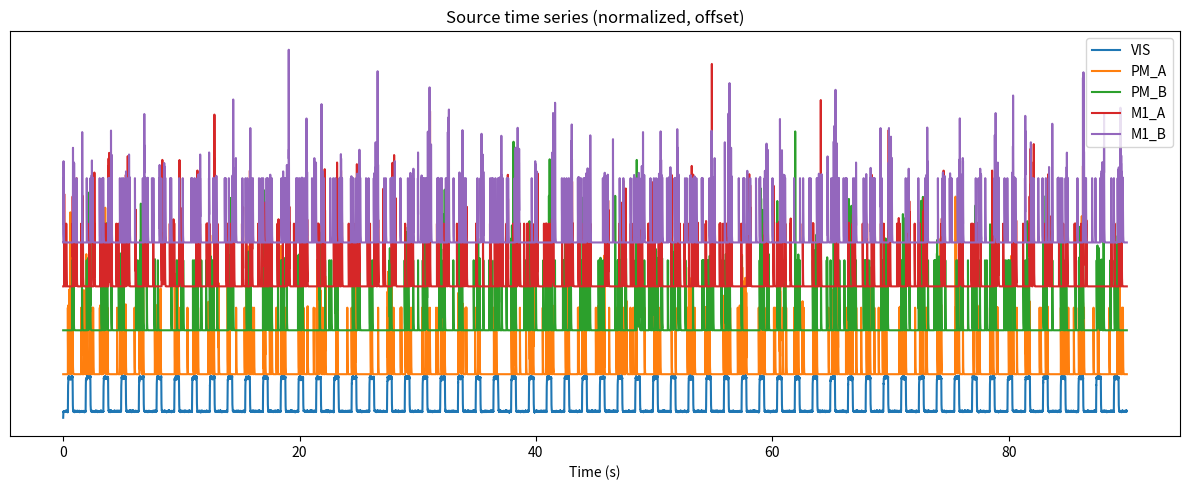
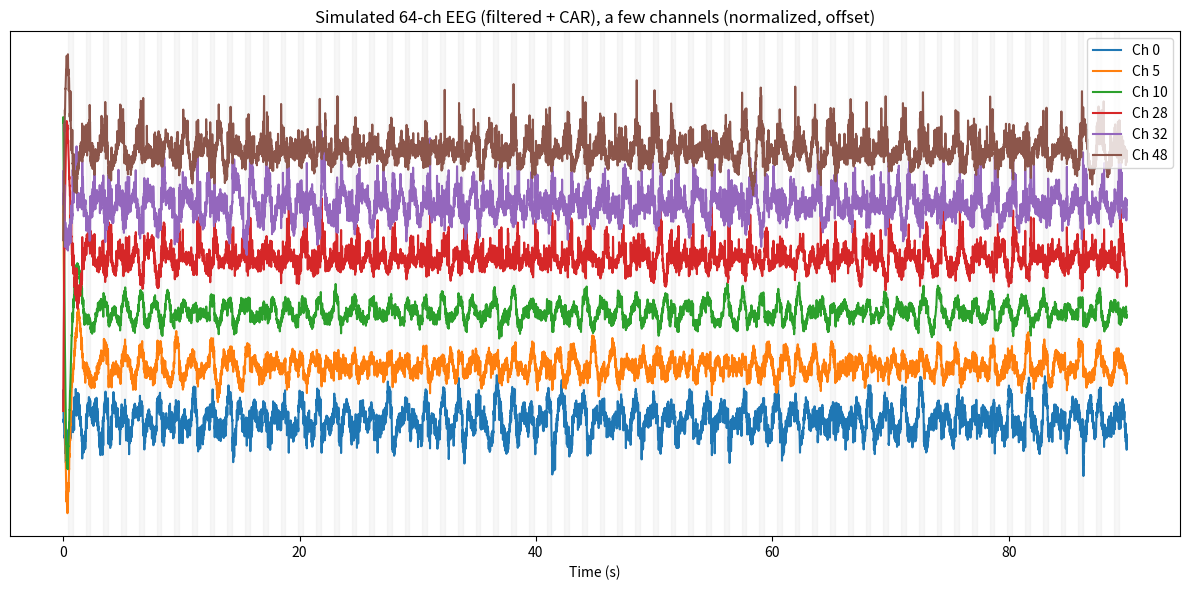
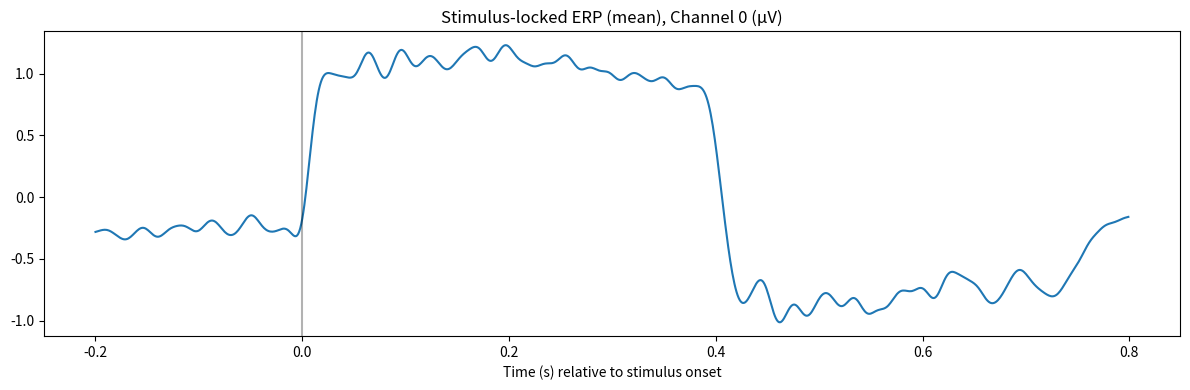

Python code for these plots, in order:
# ------------------------------------------------------------
# Demo script (runs top-to-bottom):
# Simulate spike trains -> "synaptic current" (spike convolution)
# -> a few cortical sources (VIS, PM_A, PM_B, M1_A, M1_B)
# -> 64-channel scalp EEG via a simple mixing (leadfield) matrix.
#
# Notes:
# - This is NOT biologically accurate. It is a demonstrator.
# - VIS is 100x100 units (10,000). We simulate VIS spikes efficiently
#   as an aggregated population spike count per time bin (Poisson),
#   rather than storing 10,000 individual spike trains.
# - PM and M1 are 2 units each (A/B). We simulate explicit spikes for them.
# - Replace the simulated spikes/currents with your own if desired.
# ------------------------------------------------------------

import numpy as np
import matplotlib.pyplot as plt
from scipy import signal

np.random.seed(1)

# -----------------------------
# 1) Timing / trials
# -----------------------------
fs = 1000                 # Hz
dt = 1.0 / fs
n_ch = 64                 # EEG channels

n_trials = 60
trial_dur = 1.2           # seconds (demo)
iti = 0.3                 # seconds
T = n_trials * (trial_dur + iti)
t = np.arange(0, T, dt)
n_samples = t.size

# Stimulus window = middle third of each trial
stim_on = (trial_dur / 3.0)
stim_off = (2.0 * trial_dur / 3.0)

# Trial onsets
trial_onsets = np.arange(0, n_trials) * (trial_dur + iti)

# Category per trial (A=0, B=1) just for demonstration
cat = (np.random.rand(n_trials) > 0.5).astype(int)

# Build stimulus indicator over continuous time
stim = np.zeros(n_samples, dtype=float)
for k in range(n_trials):
    t0 = trial_onsets[k] + stim_on
    t1 = trial_onsets[k] + stim_off
    i0 = int(np.floor(t0 * fs))
    i1 = int(np.floor(t1 * fs))
    i0 = max(i0, 0); i1 = min(i1, n_samples)
    stim[i0:i1] = 1.0

# -----------------------------
# 2) Simulate spikes
# -----------------------------
# VIS: 100x100 units, stimulated during stimulus window
n_vis = 100 * 100

# VIS firing rates (Hz) baseline and during stimulus
vis_rate_base = 2.0
vis_rate_stim = 12.0

# Efficient population simulation:
# total VIS spikes per time bin ~ Poisson( N * rate(t) * dt )
vis_rate_t = vis_rate_base + (vis_rate_stim - vis_rate_base) * stim
vis_pop_spike_counts = np.random.poisson(n_vis * vis_rate_t * dt).astype(float)
# This is a population "spike train" as counts per ms bin.

# PM: 2 units (A,B). Make PM respond during stimulus, stronger for its category
pm_rate_base = 3.0
pm_rate_stim_match = 18.0   # if trial category matches the PM unit
pm_rate_stim_mismatch = 8.0

pm_spikes = np.zeros((2, n_samples), dtype=float)  # impulse trains
for k in range(n_trials):
    # time indices for this trial
    trial_start = trial_onsets[k]
    i_start = int(np.floor(trial_start * fs))
    i_end = int(np.floor((trial_start + trial_dur) * fs))
    i_start = max(i_start, 0); i_end = min(i_end, n_samples)

    # stimulus indices within this trial
    i_stim0 = int(np.floor((trial_onsets[k] + stim_on) * fs))
    i_stim1 = int(np.floor((trial_onsets[k] + stim_off) * fs))
    i_stim0 = max(i_stim0, 0); i_stim1 = min(i_stim1, n_samples)

    # baseline bins in trial
    trial_bins = np.arange(i_start, i_end)
    # stimulus bins
    stim_bins = np.arange(i_stim0, i_stim1)

    for u in [0, 1]:  # u=0 -> A, u=1 -> B
        # baseline spikes (Poisson per bin)
        lam_base = pm_rate_base * dt
        base_sp = (np.random.rand(trial_bins.size) < lam_base).astype(float)

        # stimulus spikes (unit depends on trial category)
        if u == cat[k]:
            r_stim = pm_rate_stim_match
        else:
            r_stim = pm_rate_stim_mismatch
        lam_stim = r_stim * dt
        stim_sp = (np.random.rand(stim_bins.size) < lam_stim).astype(float)

        pm_spikes[u, trial_bins] += base_sp
        pm_spikes[u, stim_bins] += stim_sp

# M1: 2 units (A,B). Make M1 ramp later in trial (e.g., decision/output)
m1_rate_base = 4.0
m1_rate_late_match = 22.0
m1_rate_late_mismatch = 10.0

m1_spikes = np.zeros((2, n_samples), dtype=float)
late_on = 0.65 * trial_dur
late_off = 0.95 * trial_dur

for k in range(n_trials):
    i_start = int(np.floor(trial_onsets[k] * fs))
    i_end = int(np.floor((trial_onsets[k] + trial_dur) * fs))
    i_start = max(i_start, 0); i_end = min(i_end, n_samples)

    i_late0 = int(np.floor((trial_onsets[k] + late_on) * fs))
    i_late1 = int(np.floor((trial_onsets[k] + late_off) * fs))
    i_late0 = max(i_late0, 0); i_late1 = min(i_late1, n_samples)

    trial_bins = np.arange(i_start, i_end)
    late_bins = np.arange(i_late0, i_late1)

    for u in [0, 1]:
        lam_base = m1_rate_base * dt
        base_sp = (np.random.rand(trial_bins.size) < lam_base).astype(float)

        if u == cat[k]:
            r_late = m1_rate_late_match
        else:
            r_late = m1_rate_late_mismatch
        lam_late = r_late * dt
        late_sp = (np.random.rand(late_bins.size) < lam_late).astype(float)

        m1_spikes[u, trial_bins] += base_sp
        m1_spikes[u, late_bins] += late_sp

# -----------------------------
# 3) Spikes -> "synaptic currents" via exponential convolution
# -----------------------------
tau_ms = 12.0
tau = tau_ms / 1000.0

k_t = np.arange(0, 0.25, dt)          # 250 ms kernel
kernel = np.exp(-k_t / tau)
kernel = kernel / kernel.sum()         # unit area (demo)

# VIS current: convolve population spike counts with kernel
vis_current = np.convolve(vis_pop_spike_counts, kernel, mode="full")[:n_samples]

# PM currents: convolve each unit's impulse train
pm_current = np.zeros_like(pm_spikes)
pm_current[0, :] = np.convolve(pm_spikes[0, :], kernel, mode="full")[:n_samples]
pm_current[1, :] = np.convolve(pm_spikes[1, :], kernel, mode="full")[:n_samples]

# M1 currents
m1_current = np.zeros_like(m1_spikes)
m1_current[0, :] = np.convolve(m1_spikes[0, :], kernel, mode="full")[:n_samples]
m1_current[1, :] = np.convolve(m1_spikes[1, :], kernel, mode="full")[:n_samples]

# Optional: normalize currents to comparable scales (purely for demo visualization)
vis_current = vis_current / (np.std(vis_current) + 1e-12)
pm_current = pm_current / (np.std(pm_current) + 1e-12)
m1_current = m1_current / (np.std(m1_current) + 1e-12)

# -----------------------------
# 4) Build source time series
#    Sources: [VIS, PM_A, PM_B, M1_A, M1_B]  -> 5 sources
# -----------------------------
sources = np.zeros((5, n_samples), dtype=float)
sources[0, :] = 1.0 * vis_current
sources[1, :] = 0.8 * pm_current[0, :]
sources[2, :] = 0.8 * pm_current[1, :]
sources[3, :] = 1.0 * m1_current[0, :]
sources[4, :] = 1.0 * m1_current[1, :]

# -----------------------------
# 5) Forward model: sources -> 64ch EEG using a simple "leadfield" matrix
#    We'll create a structured mixing so VIS is stronger on "occipital" channels
#    and M1 is stronger on "central" channels. This is a demo convenience.
# -----------------------------
L = 0.15 * np.random.randn(n_ch, 5)

# Define crude "regions" of electrodes (indices are arbitrary placeholders)
occipital = np.arange(0, 12)       # e.g., O* / PO* channels
central = np.arange(24, 40)        # e.g., C* channels
frontal = np.arange(44, 56)        # e.g., F* channels

# Boost VIS on occipital channels
L[occipital, 0] += 1.5
# Boost PM on frontal channels
L[frontal, 1] += 1.0
L[frontal, 2] += 1.0
# Boost M1 on central channels
L[central, 3] += 1.2
L[central, 4] += 1.2

# Make columns comparable magnitude
L = L / (np.linalg.norm(L, axis=0, keepdims=True) + 1e-12)

# Generate clean EEG
eeg_clean = L @ sources  # (64, time)

# Scale to microvolt-ish range for plots (arbitrary)
eeg_clean = 3.0e-6 * eeg_clean

# -----------------------------
# 6) Add EEG-ish noise (white + low-frequency drift)
# -----------------------------
white = 1.5e-6 * np.random.randn(n_ch, n_samples)

# drift: low-pass filtered noise
b_lp, a_lp = signal.butter(2, 1.0/(fs/2), btype="low")  # <1 Hz drift
drift = signal.filtfilt(b_lp, a_lp, np.random.randn(n_ch, n_samples), axis=1)
drift = 2.0e-6 * (drift / (np.std(drift) + 1e-12))

eeg = eeg_clean + white + drift

# -----------------------------
# 7) Simple preprocessing: bandpass 0.5-40 Hz
# -----------------------------
b_bp, a_bp = signal.butter(4, [0.5/(fs/2), 40.0/(fs/2)], btype="band")
eeg_f = signal.filtfilt(b_bp, a_bp, eeg, axis=1)

# Optional re-reference: common average reference (CAR)
eeg_f = eeg_f - eeg_f.mean(axis=0, keepdims=True)

# -----------------------------
# 8) Plot a few things
# -----------------------------
# Plot sources (normalized)
plt.figure(figsize=(12, 5))
for i, name in enumerate(["VIS", "PM_A", "PM_B", "M1_A", "M1_B"]):
    x = sources[i, :]
    x = x / (np.std(x) + 1e-12)
    plt.plot(t, x + 3.0*i, label=name)
plt.title("Source time series (normalized, offset)")
plt.xlabel("Time (s)")
plt.yticks([])
plt.legend(loc="upper right")
plt.tight_layout()

# Plot a subset of EEG channels
plt.figure(figsize=(12, 6))
show_ch = [0, 5, 10, 28, 32, 48]  # some occipital/central/frontal indices
offset = 0.0
for ch in show_ch:
    x = eeg_f[ch, :]
    x = x / (np.std(x) + 1e-12)
    plt.plot(t, x + offset, label=f"Ch {ch}")
    offset += 4.0

# Mark trial stimulus windows lightly
for k in range(n_trials):
    t0 = trial_onsets[k] + stim_on
    t1 = trial_onsets[k] + stim_off
    plt.axvspan(t0, t1, color="k", alpha=0.03)

plt.title("Simulated 64-ch EEG (filtered + CAR), a few channels (normalized, offset)")
plt.xlabel("Time (s)")
plt.yticks([])
plt.legend(loc="upper right")
plt.tight_layout()

# Stimulus-locked ERP average on one example channel
# Epoch: -200 ms to 800 ms around stimulus onset (stim_on within each trial)
tmin, tmax = -0.2, 0.8
n_pre = int(round(-tmin * fs))
n_post = int(round(tmax * fs))
epoch_len = n_pre + n_post
epochs = []

for k in range(n_trials):
    stim_onset_time = trial_onsets[k] + stim_on
    center = int(round(stim_onset_time * fs))
    i0 = center - n_pre
    i1 = center + n_post
    if i0 >= 0 and i1 < n_samples:
        epochs.append(eeg_f[:, i0:i1])

epochs = np.array(epochs)                 # (trials, ch, time)
erp = epochs.mean(axis=0)                 # (ch, time)
te = np.arange(tmin, tmax, dt)

plt.figure(figsize=(12, 4))
ch = 0  # pick an "occipital" channel for demo
plt.plot(te, 1e6 * erp[ch, :])            # microvolts
plt.axvline(0, color="k", alpha=0.3)
plt.title(f"Stimulus-locked ERP (mean), Channel {ch} (µV)")
plt.xlabel("Time (s) relative to stimulus onset")
plt.tight_layout()

plt.show()

# ------------------------------------------------------------
# OUTPUT:
# - eeg_f is your simulated 64-channel EEG array with shape (64, n_samples)
# - t is the matching time vector in seconds
# - sources is the underlying 5-source generator signal (VIS, PM_A/B, M1_A/B)
# ------------------------------------------------------------

